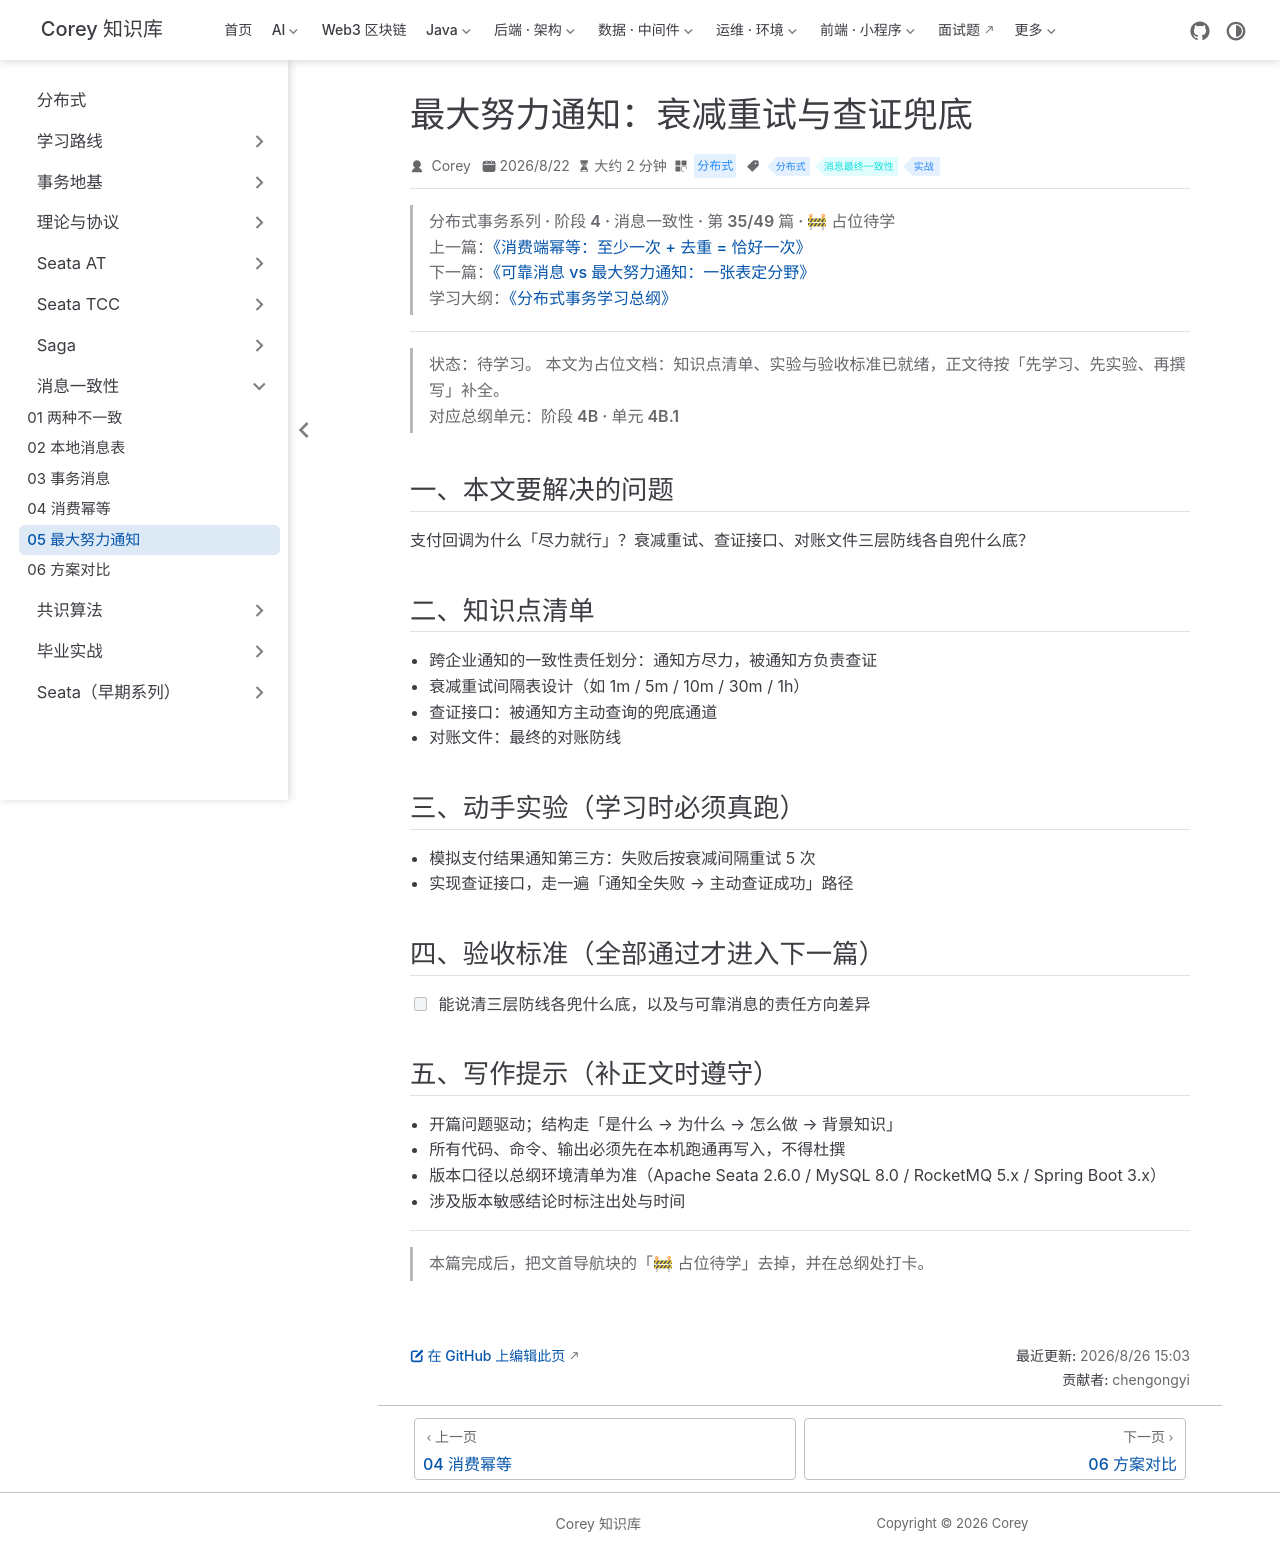

repository: code-corey/code-corey.github.io · page: 分布式/message/message-05-best-effort.html · generator: jekyll

---
title: "最大努力通知：衰减重试与查证兜底"
sidebarGroup: "消息一致性"
shortTitle: "05 最大努力通知"
order: 5
date: 2026-08-22
category: "分布式"
tag:
  - "分布式"
  - "消息最终一致性"
  - "实战"
description: "【占位待学】最大努力通知：衰减重试与查证兜底——对应总纲阶段 4B · 单元 4B.1。学完本篇应能：能说清三层防线各兜什么底，以及与可靠消息的责任方向差异"
---

> **分布式事务系列 · 阶段 4 · 消息一致性 · 第 35/49 篇 · 🚧 占位待学**
> 上一篇：[《消费端幂等：至少一次 + 去重 = 恰好一次》](/分布式/message/message-04-idempotent-consume)
> 下一篇：[《可靠消息 vs 最大努力通知：一张表定分野》](/分布式/message/message-06-compare)
> 学习大纲：[《分布式事务学习总纲》](/分布式/roadmap/distributed-tx-roadmap)

---

> **状态：待学习。** 本文为占位文档：知识点清单、实验与验收标准已就绪，正文待按「先学习、先实验、再撰写」补全。
> 对应总纲单元：**阶段 4B · 单元 4B.1**

## 一、本文要解决的问题

支付回调为什么「尽力就行」？衰减重试、查证接口、对账文件三层防线各自兜什么底？

## 二、知识点清单

- 跨企业通知的一致性责任划分：通知方尽力，被通知方负责查证
- 衰减重试间隔表设计（如 1m / 5m / 10m / 30m / 1h）
- 查证接口：被通知方主动查询的兜底通道
- 对账文件：最终的对账防线

## 三、动手实验（学习时必须真跑）

- 模拟支付结果通知第三方：失败后按衰减间隔重试 5 次
- 实现查证接口，走一遍「通知全失败 → 主动查证成功」路径

## 四、验收标准（全部通过才进入下一篇）

- [ ] 能说清三层防线各兜什么底，以及与可靠消息的责任方向差异

## 五、写作提示（补正文时遵守）

- 开篇问题驱动；结构走「是什么 → 为什么 → 怎么做 → 背景知识」
- 所有代码、命令、输出必须先在本机跑通再写入，不得杜撰
- 版本口径以总纲环境清单为准（Apache Seata 2.6.0 / MySQL 8.0 / RocketMQ 5.x / Spring Boot 3.x）
- 涉及版本敏感结论时标注出处与时间

---

> 本篇完成后，把文首导航块的「🚧 占位待学」去掉，并在总纲处打卡。
